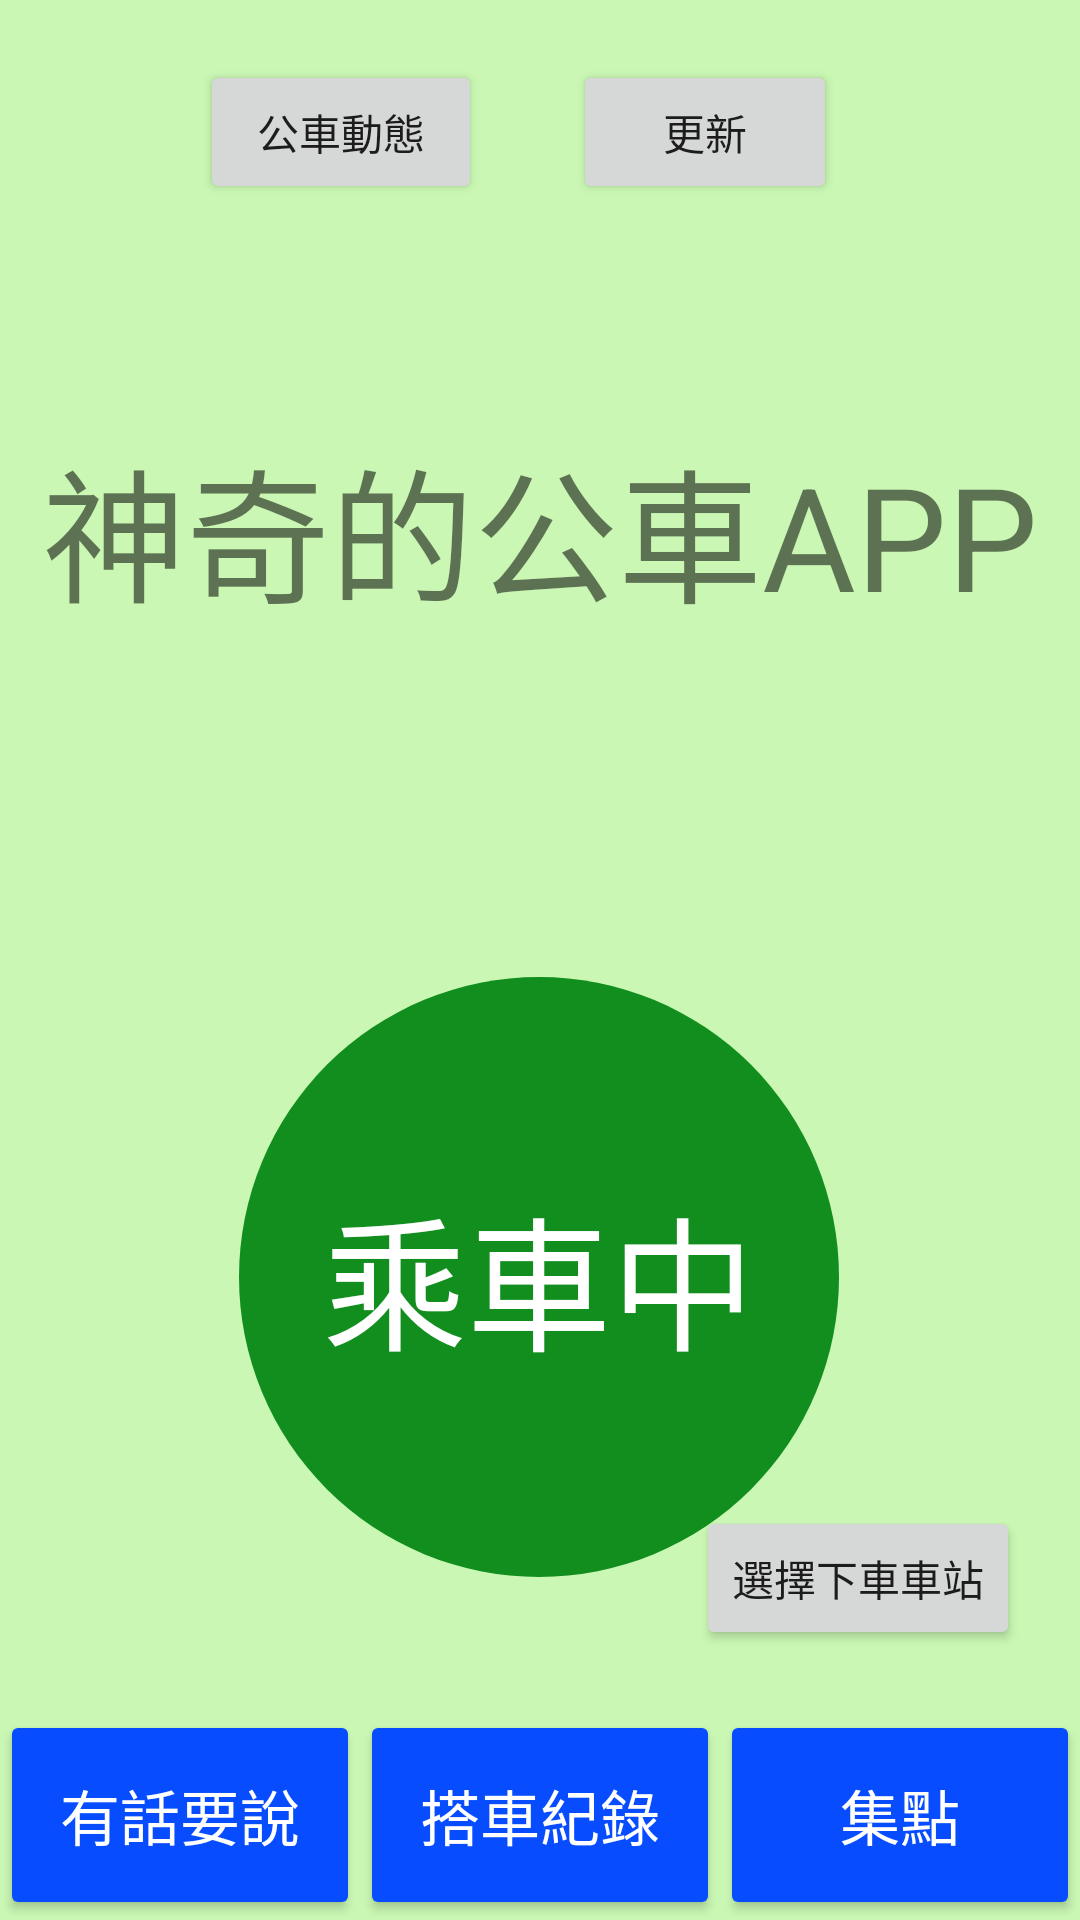

Produce the Android XML layout that renders to this screen, including the resource entries it uses.
<!-- AndroidManifest.xml: application theme Theme.AOS -->
<!-- res/layout/activity_on_bus.xml -->
<?xml version="1.0" encoding="utf-8"?>
<androidx.constraintlayout.widget.ConstraintLayout xmlns:android="http://schemas.android.com/apk/res/android"
    xmlns:app="http://schemas.android.com/apk/res-auto"
    xmlns:tools="http://schemas.android.com/tools"
    android:layout_width="match_parent"
    android:layout_height="match_parent"
    android:background="#CAF8B4"
    android:visibility="visible"
    tools:context=".OnBus">

    <TextView
        android:id="@+id/title"
        android:layout_width="wrap_content"
        android:layout_height="wrap_content"
        android:text="@string/title"
        android:textSize="48sp"
        app:layout_constraintBottom_toBottomOf="parent"
        app:layout_constraintEnd_toEndOf="parent"
        app:layout_constraintStart_toStartOf="parent"
        app:layout_constraintTop_toTopOf="parent"
        app:layout_constraintVertical_bias="0.248" />

    
    <TextView
        android:id="@+id/on_bus"
        android:layout_width="200dp"
        android:layout_height="200dp"
        android:background="@drawable/round_button"
        android:backgroundTint="#118E1E"
        android:gravity="center"
        android:text="@string/on_bus"
        android:textColor="#FFFFFF"
        android:textSize="48sp"
        app:layout_constraintBottom_toBottomOf="parent"
        app:layout_constraintEnd_toEndOf="parent"
        app:layout_constraintHorizontal_bias="0.497"
        app:layout_constraintStart_toStartOf="parent"
        app:layout_constraintTop_toBottomOf="@+id/title" />

    <androidx.appcompat.widget.AppCompatButton
        android:id="@+id/appeal"
        android:layout_width="0dp"
        android:layout_height="70dp"
        android:backgroundTint="#074DFF"
        android:text="@string/appeal"
        android:textColor="#FFFFFF"
        android:textSize="20sp"
        app:layout_constraintBottom_toBottomOf="parent"
        app:layout_constraintEnd_toStartOf="@+id/record"
        app:layout_constraintStart_toStartOf="parent" />

    <androidx.appcompat.widget.AppCompatButton
        android:id="@+id/record"
        android:layout_width="0dp"
        android:layout_height="70dp"
        android:backgroundTint="#074DFF"
        android:text="@string/record"
        android:textColor="#FFFFFF"
        android:textSize="20sp"
        app:layout_constraintBottom_toBottomOf="parent"
        app:layout_constraintEnd_toStartOf="@+id/collection"
        app:layout_constraintStart_toEndOf="@+id/appeal" />

    <androidx.appcompat.widget.AppCompatButton
        android:id="@+id/collection"
        android:layout_width="0dp"
        android:layout_height="70dp"
        android:backgroundTint="#074DFF"
        android:text="@string/collection"
        android:textColor="#FFFFFF"
        android:textSize="20sp"
        app:layout_constraintBaseline_toBaselineOf="@+id/record"
        app:layout_constraintEnd_toEndOf="parent"
        app:layout_constraintStart_toEndOf="@+id/record" />

    <Button
        android:id="@+id/arrive"
        android:layout_width="wrap_content"
        android:layout_height="wrap_content"
        android:layout_marginTop="20dp"
        android:layout_marginEnd="81dp"
        android:text="@string/demo"
        app:layout_constraintEnd_toEndOf="parent"
        app:layout_constraintTop_toTopOf="parent" />

    <Button
        android:id="@+id/info"
        android:layout_width="94dp"
        android:layout_height="wrap_content"
        android:layout_marginStart="92dp"
        android:layout_marginTop="20dp"
        android:layout_marginEnd="56dp"
        android:text="@string/info"
        app:layout_constraintEnd_toStartOf="@+id/arrive"
        app:layout_constraintStart_toStartOf="parent"
        app:layout_constraintTop_toTopOf="parent" />

    <Button
        android:id="@+id/destination"
        android:layout_width="wrap_content"
        android:layout_height="wrap_content"
        android:layout_marginEnd="20dp"
        android:layout_marginBottom="20dp"
        android:text="@string/choose_station"
        app:layout_constraintBottom_toTopOf="@+id/collection"
        app:layout_constraintEnd_toEndOf="parent" />

</androidx.constraintlayout.widget.ConstraintLayout>
<!-- resources referenced by this layout -->
<resources>
  <!-- drawable round_button (drawable) -->
  <?xml version="1.0" encoding="utf-8"?>
  <shape xmlns:android="http://schemas.android.com/apk/res/android" android:shape="oval">
      <solid android:color="@color/purple_700" />
  </shape>
  <string name="appeal">有話要說</string>
  <string name="choose_station">選擇下車車站</string>
  <string name="collection">集點</string>
  <string name="demo">更新</string>
  <string name="info">公車動態</string>
  <string name="on_bus">乘車中</string>
  <string name="record">搭車紀錄</string>
  <string name="title">神奇的公車APP</string>
  <style name="Theme.AOS" parent="Theme.MaterialComponents.DayNight.DarkActionBar">
          
          <item name="colorPrimary">@color/purple_500</item>
          <item name="colorPrimaryVariant">@color/purple_700</item>
          <item name="colorOnPrimary">@color/white</item>
          
          <item name="colorSecondary">@color/teal_200</item>
          <item name="colorSecondaryVariant">@color/teal_700</item>
          <item name="colorOnSecondary">@color/black</item>
          
          <item name="android:statusBarColor">?attr/colorPrimaryVariant</item>
          
      </style>
  <!-- not gathered from this repository: default colours our renderer supplied (Android Studio template values) -->
  <color name="purple_500">#FF6200EE</color>
  <color name="purple_700">#FF3700B3</color>
  <color name="teal_200">#FF03DAC5</color>
  <color name="teal_700">#FF018786</color>
  <color name="black">#FF000000</color>
  <color name="white">#FFFFFFFF</color>
</resources>
